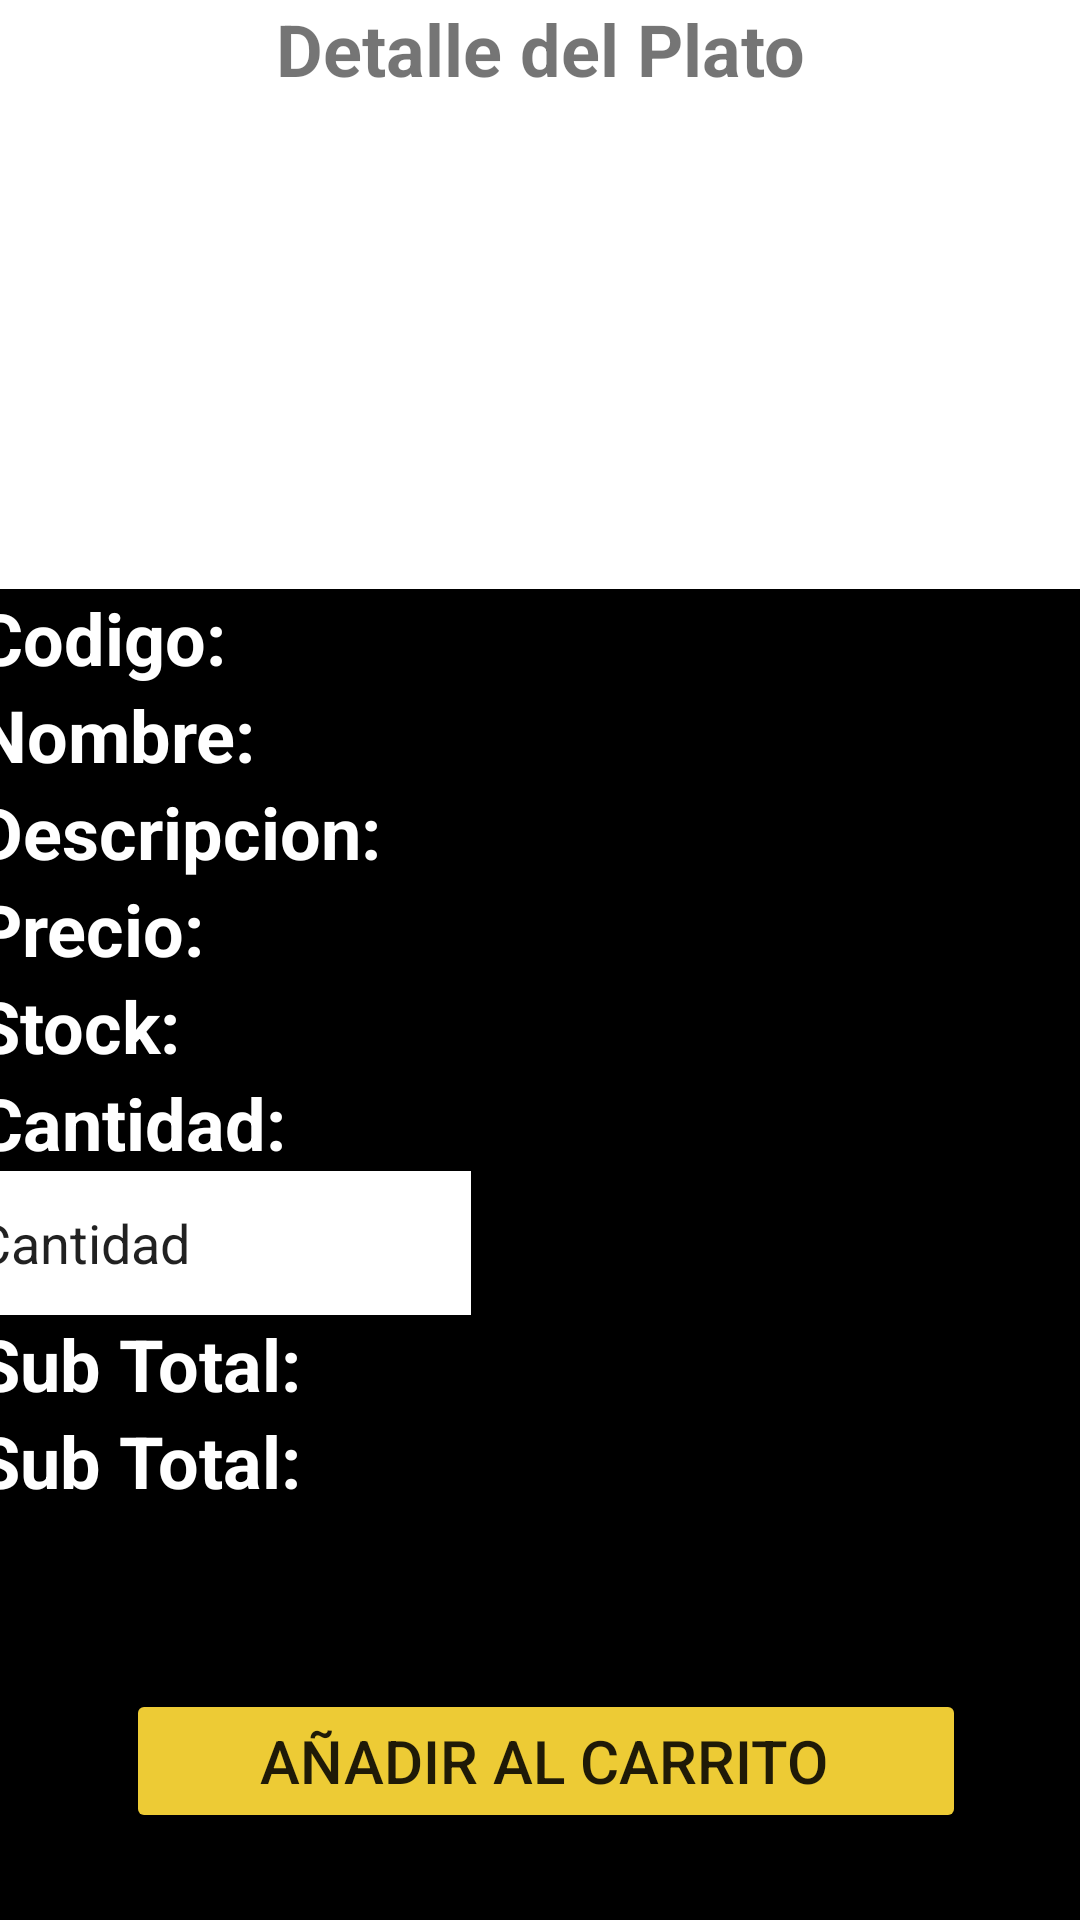

Android layout source for this screen:
<!-- AndroidManifest.xml: application theme Theme.HolaEsatProyecto -->
<!-- res/layout/activity_detalle_plato.xml -->
<?xml version="1.0" encoding="utf-8"?>
<androidx.constraintlayout.widget.ConstraintLayout xmlns:android="http://schemas.android.com/apk/res/android"
    xmlns:app="http://schemas.android.com/apk/res-auto"
    xmlns:tools="http://schemas.android.com/tools"
    android:layout_width="match_parent"
    android:layout_height="match_parent"
    tools:context=".ActividadDetallePlato">




    <ImageView
        android:id="@+id/imagen_detalleid"
        android:layout_width="276dp"
        android:layout_height="146dp"
        android:layout_gravity="center"
        android:layout_marginBottom="1dp"
        android:src="@drawable/tiki_a_la_plancha"
        app:layout_constraintBottom_toTopOf="@+id/linearLayout2"

        app:layout_constraintEnd_toEndOf="parent"
        app:layout_constraintStart_toStartOf="parent"
        app:layout_constraintTop_toBottomOf="@+id/textView3"
        tools:ignore="MissingConstraints"></ImageView>

    <TextView
        android:id="@+id/textView3"
        android:layout_width="match_parent"
        android:layout_height="wrap_content"
        android:gravity="center"
        android:paddingBottom="10dp"
        android:text="Detalle del Plato"
        android:textSize="24sp"
        android:textStyle="bold"
        tools:ignore="MissingConstraints"
        tools:layout_editor_absoluteX="34dp"
        tools:layout_editor_absoluteY="0dp">

    </TextView>

    <LinearLayout
        android:id="@+id/linearLayout2"
        android:layout_width="397dp"
        android:layout_height="530dp"
        android:layout_marginTop="8dp"
        android:background="#000000"
        android:orientation="vertical"
        app:layout_constraintEnd_toEndOf="parent"
        app:layout_constraintStart_toStartOf="parent"
        app:layout_constraintTop_toBottomOf="@+id/imagen_detalleid"
        tools:ignore="MissingConstraints">


        <TextView
            android:id="@+id/textdeatalle_codigoplato"
            android:layout_width="150dp"
            android:layout_height="wrap_content"
            android:paddingLeft="10dp"
            android:text="Codigo:"
            android:textColor="#ffffff"
            android:textSize="24sp"
            android:textStyle="bold"
            tools:ignore="MissingConstraints"
            tools:layout_editor_absoluteX="29dp"
            tools:layout_editor_absoluteY="249dp">

        </TextView>

        <TextView
            android:id="@+id/textdetallenombrePlato"
            android:layout_width="150dp"
            android:layout_height="wrap_content"
            android:paddingLeft="10dp"
            android:text="Nombre:"
            android:textColor="#ffffff"
            android:textSize="24sp"
            android:textStyle="bold"
            tools:ignore="MissingConstraints"
            tools:layout_editor_absoluteX="29dp"
            tools:layout_editor_absoluteY="341dp"></TextView>


        <TextView
            android:id="@+id/textdetalle_descripcion"
            android:layout_width="150dp"
            android:layout_height="wrap_content"
            android:paddingLeft="10dp"
            android:text="Descripcion:"
            android:textColor="#ffffff"
            android:textSize="24sp"
            android:textStyle="bold"
            tools:ignore="MissingConstraints"
            tools:layout_editor_absoluteX="29dp"
            tools:layout_editor_absoluteY="341dp">

        </TextView>

        <TextView
            android:id="@+id/textdetallle_precio"
            android:layout_width="150dp"
            android:layout_height="wrap_content"
            android:paddingLeft="10dp"
            android:text="Precio:"
            android:textColor="#ffffff"
            android:textSize="24sp"
            android:textStyle="bold"
            tools:ignore="MissingConstraints"
            tools:layout_editor_absoluteX="28dp"
            tools:layout_editor_absoluteY="373dp">

        </TextView>

        <TextView
            android:id="@+id/textdetalle_stock"
            android:layout_width="150dp"
            android:layout_height="wrap_content"
            android:paddingLeft="10dp"
            android:text="Stock:"
            android:textColor="#ffffff"
            android:textSize="24sp"
            android:textStyle="bold"
            tools:ignore="MissingConstraints"
            tools:layout_editor_absoluteX="29dp"
            tools:layout_editor_absoluteY="405dp">

        </TextView>

        <TextView
            android:id="@+id/textdetalle_cantidad"
            android:layout_width="150dp"
            android:layout_height="wrap_content"
            android:paddingLeft="10dp"
            android:text="Cantidad:"
            android:textColor="#ffffff"
            android:textSize="24sp"
            android:textStyle="bold"
            tools:ignore="MissingConstraints"
            tools:layout_editor_absoluteX="28dp"
            tools:layout_editor_absoluteY="437dp">


        </TextView>

        <EditText
            android:id="@+id/cantidadEdit"
            android:layout_width="175dp"
            android:layout_height="48dp"
            android:layout_marginEnd="36dp"
            android:layout_toEndOf="@id/textdetalle_cantidad"
            android:layout_toRightOf="@id/textdetalle_cantidad"
            android:background="#ffffff"
            android:ems="10"
            android:inputType="textPersonName"
            android:paddingLeft="10dp"
            android:text="Cantidad"
            tools:ignore="MissingConstraints" />

        <TextView
            android:layout_width="150dp"
            android:layout_height="wrap_content"
            android:paddingLeft="10dp"
            android:text="Sub Total:"
            android:textColor="#ffffff"
            android:textSize="24sp"
            android:textStyle="bold"
            tools:ignore="MissingConstraints"
            tools:layout_editor_absoluteX="28dp"
            tools:layout_editor_absoluteY="437dp">

        </TextView>

        <TextView
            android:layout_width="150dp"
            android:layout_height="wrap_content"
            android:paddingLeft="10dp"
            android:text="Sub Total:"
            android:textColor="#ffffff"
            android:textSize="24sp"
            android:textStyle="bold"
            tools:ignore="MissingConstraints"
            tools:layout_editor_absoluteX="28dp"
            tools:layout_editor_absoluteY="437dp">

        </TextView>

        <Button
            android:id="@+id/botonAñadirCarrito"
            android:layout_width="280dp"
            android:layout_height="wrap_content"
            android:layout_margin="60dp"
            android:layout_marginStart="10dp"
            android:layout_marginEnd="10dp"
            android:layout_marginBottom="30dp"
            android:backgroundTint="#EDCB35"
            android:minHeight="48dp"
            android:paddingLeft="10dp"
            android:text="AÑADIR AL CARRITO"
            android:textColorLink="#FFFFFF"
            android:textSize="20sp"
            app:cornerRadius="20dp"
            app:layout_constraintBottom_toBottomOf="parent"
            app:layout_constraintEnd_toEndOf="parent"
            app:layout_constraintStart_toStartOf="parent" />

    </LinearLayout>


</androidx.constraintlayout.widget.ConstraintLayout>
<!-- resources referenced by this layout -->
<resources>
  <style name="Theme.HolaEsatProyecto" parent="Theme.MaterialComponents.DayNight.DarkActionBar">
          
          <item name="colorPrimary">@color/purple_500</item>
          <item name="colorPrimaryVariant">@color/purple_700</item>
          <item name="colorOnPrimary">@color/white</item>
          
          <item name="colorSecondary">@color/teal_200</item>
          <item name="colorSecondaryVariant">@color/teal_700</item>
          <item name="colorOnSecondary">@color/black</item>
          
          <item name="android:statusBarColor" tools:targetApi="l">?attr/colorPrimaryVariant</item>
          
      </style>
  <!-- not gathered from this repository: default colours our renderer supplied (Android Studio template values) -->
  <color name="purple_500">#FF6200EE</color>
  <color name="purple_700">#FF3700B3</color>
  <color name="teal_200">#FF03DAC5</color>
  <color name="teal_700">#FF018786</color>
  <color name="black">#FF000000</color>
  <color name="white">#FFFFFFFF</color>
</resources>
